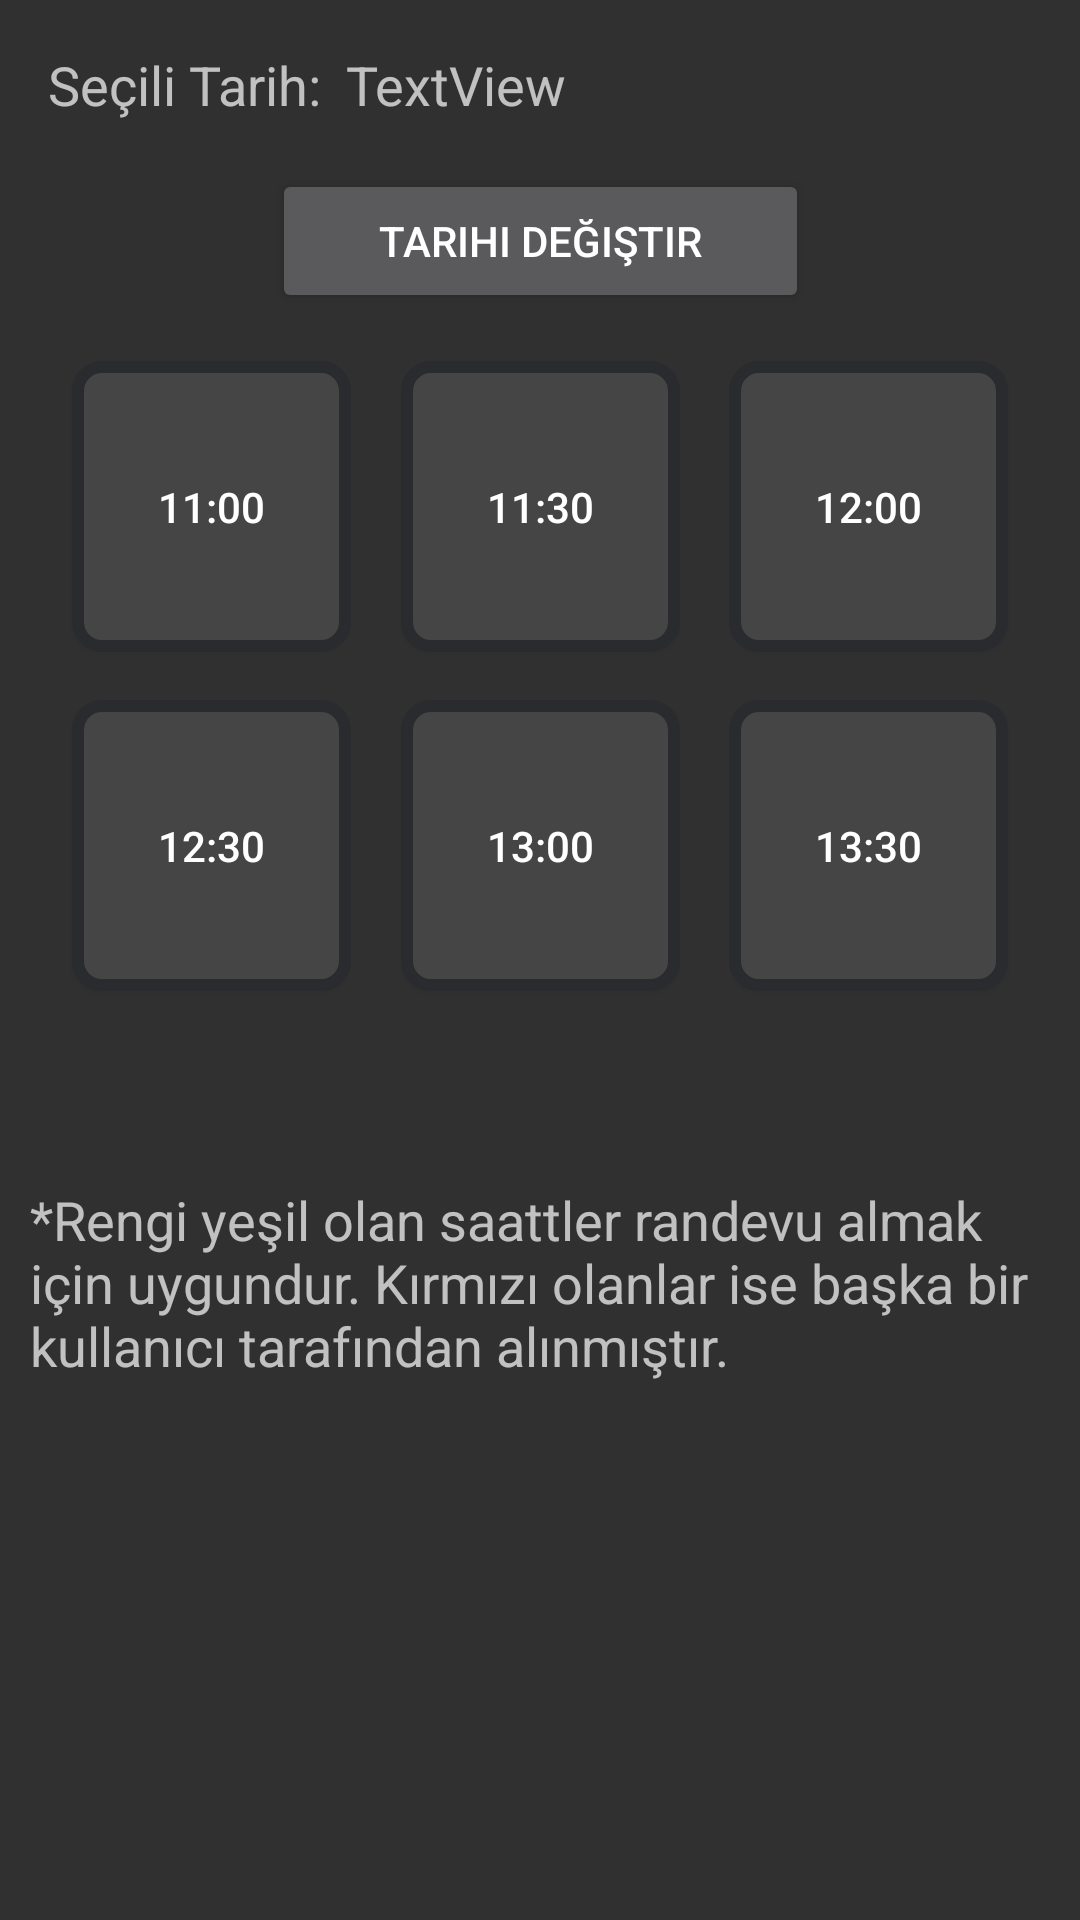

The Android layout XML behind this screen, and the referenced resources:
<!-- AndroidManifest.xml: application theme AppTheme -->
<!-- res/layout/activity_randevu_kontrol.xml -->
<?xml version="1.0" encoding="utf-8"?>
<android.support.constraint.ConstraintLayout xmlns:android="http://schemas.android.com/apk/res/android"
    xmlns:app="http://schemas.android.com/apk/res-auto"
    xmlns:tools="http://schemas.android.com/tools"
    android:id="@+id/activity_randevu_kontrol"
    android:layout_width="match_parent"
    android:layout_height="match_parent"
    tools:context="com.example.voikan.onlinesalksistemi.randevu_kontrol">

    <TextView
        android:text="Seçili Tarih:"
        android:layout_width="wrap_content"
        android:layout_height="wrap_content"
        android:id="@+id/txtsecili_tarih"
        android:textSize="18sp"
        android:layout_marginStart="16dp"
        app:layout_constraintLeft_toLeftOf="parent"
        android:layout_marginLeft="16dp"
        android:layout_marginTop="16dp"
        app:layout_constraintTop_toTopOf="parent" />

    <TextView
        android:text="TextView"
        android:layout_width="0dp"
        android:layout_height="wrap_content"
        android:id="@+id/tarihTv"
        android:layout_marginTop="16dp"
        app:layout_constraintTop_toTopOf="parent"
        android:textSize="18sp"
        app:layout_constraintLeft_toRightOf="@+id/txtsecili_tarih"
        android:layout_marginEnd="16dp"
        app:layout_constraintRight_toRightOf="parent"
        android:layout_marginRight="16dp"
        android:layout_marginStart="8dp"
        android:layout_marginLeft="8dp" />

    <Button
        android:text="Tarihi Değiştir"
        android:layout_width="179dp"
        android:layout_height="wrap_content"
        android:id="@+id/btnTarih_degistir"
        android:layout_marginTop="16dp"
        app:layout_constraintTop_toBottomOf="@+id/tarihTv"
        android:layout_marginStart="16dp"
        app:layout_constraintLeft_toLeftOf="parent"
        android:layout_marginLeft="16dp"
        android:layout_marginEnd="16dp"
        app:layout_constraintRight_toRightOf="parent"
        android:layout_marginRight="16dp" />

    <Button
        android:text="11:00"
        android:layout_width="93dp"
        android:layout_height="97dp"
        android:id="@+id/btn11"
        android:background="@drawable/anaekranbtnselector"
        android:layout_marginTop="16dp"
        app:layout_constraintTop_toBottomOf="@+id/btnTarih_degistir"
        android:layout_marginStart="24dp"
        app:layout_constraintLeft_toLeftOf="parent"
        android:layout_marginLeft="24dp" />

    <Button
        android:text="11:30"
        android:layout_width="93dp"
        android:id="@+id/btn1130"
        android:background="@drawable/anaekranbtnselector"
        android:layout_height="97dp"
        app:layout_constraintTop_toBottomOf="@+id/btnTarih_degistir"
        android:layout_marginStart="8dp"
        app:layout_constraintLeft_toRightOf="@+id/btn11"
        android:layout_marginLeft="8dp"
        app:layout_constraintRight_toLeftOf="@+id/btn12"
        android:layout_marginEnd="8dp"
        android:layout_marginRight="8dp"
        android:layout_marginTop="16dp" />

    <Button
        android:text="12:00"
        android:layout_width="93dp"
        android:layout_height="97dp"
        android:id="@+id/btn12"
        android:background="@drawable/anaekranbtnselector"
        android:layout_marginTop="16dp"
        app:layout_constraintTop_toBottomOf="@+id/btnTarih_degistir"
        android:layout_marginEnd="24dp"
        app:layout_constraintRight_toRightOf="parent"
        android:layout_marginRight="24dp" />

    <Button
        android:text="12:30"
        android:layout_width="93dp"
        android:layout_height="97dp"
        android:id="@+id/btn1230"
        android:background="@drawable/anaekranbtnselector"
        android:layout_marginTop="16dp"
        app:layout_constraintTop_toBottomOf="@+id/btn11"
        android:layout_marginStart="24dp"
        app:layout_constraintLeft_toLeftOf="parent"
        android:layout_marginLeft="24dp" />

    <Button
        android:text="13:00"
        android:layout_width="93dp"
        android:layout_height="97dp"
        android:id="@+id/btn13"
        android:background="@drawable/anaekranbtnselector"
        android:layout_marginTop="16dp"
        app:layout_constraintTop_toBottomOf="@+id/btn1130"
        android:layout_marginStart="8dp"
        app:layout_constraintLeft_toRightOf="@+id/btn1230"
        android:layout_marginLeft="8dp"
        app:layout_constraintRight_toLeftOf="@+id/btn1330"
        android:layout_marginEnd="8dp"
        android:layout_marginRight="8dp" />

    <Button
        android:text="13:30"
        android:layout_width="93dp"
        android:layout_height="97dp"
        android:id="@+id/btn1330"
        android:background="@drawable/anaekranbtnselector"
        app:layout_constraintTop_toBottomOf="@+id/btn12"
        android:layout_marginEnd="24dp"
        app:layout_constraintRight_toRightOf="parent"
        android:layout_marginRight="24dp"
        android:layout_marginTop="16dp" />

    <TextView
        android:text="*Rengi yeşil olan saattler randevu almak için uygundur. Kırmızı olanlar ise başka bir kullanıcı tarafından alınmıştır."
        android:layout_width="340dp"
        android:id="@+id/txtacıklamarandevu"
        android:layout_height="73dp"
        android:textSize="18sp"
        tools:textColor="@android:color/holo_red_light"
        android:layout_marginTop="64dp"
        app:layout_constraintTop_toBottomOf="@+id/btn13"
        android:layout_marginEnd="16dp"
        app:layout_constraintRight_toRightOf="parent"
        android:layout_marginRight="16dp"
        android:layout_marginStart="16dp"
        app:layout_constraintLeft_toLeftOf="parent"
        android:layout_marginLeft="16dp" />

</android.support.constraint.ConstraintLayout>
<!-- resources referenced by this layout -->
<resources>
  <!-- drawable anaekranbtnselector (drawable) -->
  <?xml version="1.0" encoding="utf-8"?>
  <selector xmlns:android="http://schemas.android.com/apk/res/android">
  
      <item android:state_pressed="true" android:drawable="@drawable/anaekranbtnpress" />
      <item android:drawable="@drawable/anaekranbtn" />
  </selector>
  <style name="AppTheme" parent="Theme.AppCompat">
          
          <item name="colorPrimary">@color/actionbarrenk</item>
          <item name="colorPrimaryDark">@color/colorPrimaryDark</item>
          <item name="colorAccent">@color/colorAccent</item>
      </style>
  <!-- drawable anaekranbtnpress (drawable) -->
  <?xml version="1.0" encoding="utf-8"?>
  <shape xmlns:android="http://schemas.android.com/apk/res/android">
          android:shape="rectangle">
  
      <corners
          android:topLeftRadius="8dp"
          android:topRightRadius="8dp"
          android:bottomLeftRadius="8dp"
          android:bottomRightRadius="8dp"
          />
      <solid
          android:color="#555555"
          />
      <size
          android:width="145dp"
          android:height="142dp"
          />
      <stroke
          android:width="4dp"
          android:color="#2A2B2E"
          />
  </shape>
  <!-- drawable anaekranbtn (drawable) -->
  <?xml version="1.0" encoding="utf-8"?>
  <shape xmlns:android="http://schemas.android.com/apk/res/android">
      android:shape="rectangle" >
      <corners
          android:topLeftRadius="8dp"
          android:topRightRadius="8dp"
          android:bottomLeftRadius="8dp"
          android:bottomRightRadius="8dp"
          />
      <solid
          android:color="#454545"
          />
      <size
          android:width="145dp"
          android:height="142dp"
          />
      <stroke
          android:width="4dp"
          android:color="#2A2B2E"
          />
  </shape>
  <color name="actionbarrenk">#313131</color>
  <!-- not gathered from this repository: default colours our renderer supplied (Android Studio template values) -->
  <color name="colorPrimaryDark">#FF3700B3</color>
  <color name="colorAccent">#FF03DAC5</color>
</resources>
